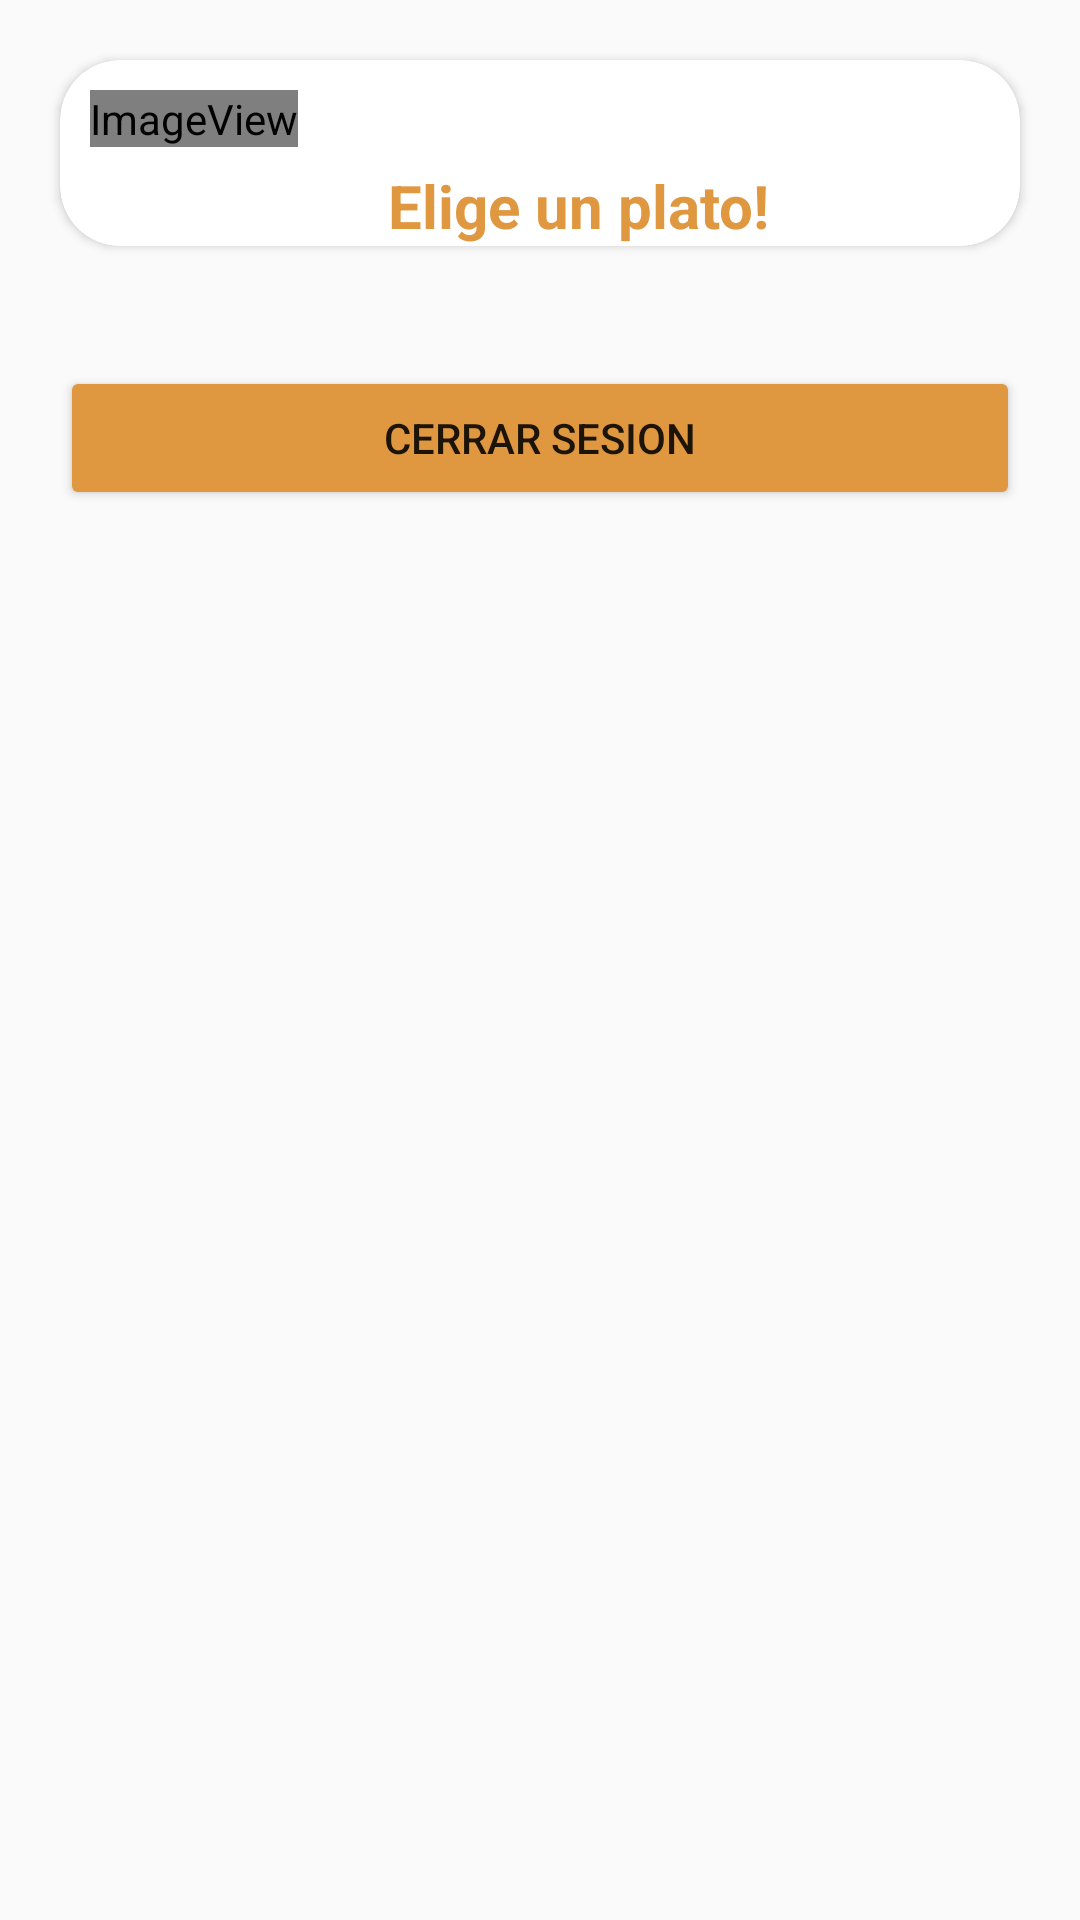

Here is an Android app screen rendered from its layout file. Give the layout XML and the strings, colors and styles it references.
<!-- AndroidManifest.xml: application theme Theme.AppRestaurante -->
<!-- res/layout/activity_platos.xml -->
<?xml version="1.0" encoding="utf-8"?>
<LinearLayout xmlns:android="http://schemas.android.com/apk/res/android"
    xmlns:app="http://schemas.android.com/apk/res-auto"
    xmlns:tools="http://schemas.android.com/tools"
    android:layout_width="match_parent"
    android:layout_height="match_parent"
    android:orientation="vertical"
    tools:context=".PlatosActivity">
    <androidx.cardview.widget.CardView
        android:layout_width="match_parent"
        android:layout_gravity="left"
        android:layout_margin="20dp"
        app:cardCornerRadius="20dp"
        android:layout_height="wrap_content">
        <LinearLayout
            android:layout_width="match_parent"
            android:layout_height="match_parent"
            android:orientation="horizontal"
            android:gravity="left"
            >
            <ImageView
                android:id="@+id/imageView2"
                android:layout_margin="10dp"
                android:layout_width="wrap_content"
                android:layout_height="wrap_content"
                app:srcCompat="@mipmap/bg_restaurante_round" />
            <TextView
                android:layout_width="wrap_content"
                android:layout_height="wrap_content"
                android:text="Elige un plato!"
                android:layout_marginLeft="20dp"
                android:layout_marginTop="35dp"
                android:textSize="20dp"
                android:textColor="@color/main_orange"
                android:textStyle="bold"
                >
            </TextView>
        </LinearLayout>
    </androidx.cardview.widget.CardView>

    <Button
        android:id="@+id/btnCerrarSesion"
        android:layout_margin="20dp"
        android:layout_width="match_parent"
        android:backgroundTint="@color/main_orange"
        android:layout_height="wrap_content"
        android:text="Cerrar Sesion" />

</LinearLayout>
<!-- resources referenced by this layout -->
<resources>
  <color name="main_orange">#DF9740</color>
  <!-- mipmap bg_restaurante_round (mipmap-anydpi-v26) -->
  <?xml version="1.0" encoding="utf-8"?>
  <adaptive-icon xmlns:android="http://schemas.android.com/apk/res/android">
      <background android:drawable="@drawable/bg_restaurante_background"/>
      <foreground android:drawable="@mipmap/bg_restaurante_foreground"/>
  </adaptive-icon>
  <style name="Theme.AppRestaurante" parent="Theme.AppCompat.Light.NoActionBar">
          
          <item name="colorPrimary">@color/purple_500</item>
          <item name="colorPrimaryVariant">@color/purple_700</item>
          <item name="colorOnPrimary">@color/white</item>
          
          <item name="colorSecondary">@color/teal_200</item>
          <item name="colorSecondaryVariant">@color/teal_700</item>
          <item name="colorOnSecondary">@color/black</item>
          
          <item name="android:statusBarColor">?attr/colorPrimaryVariant</item>
          
      </style>
  <color name="purple_500">#FF6200EE</color>
  <color name="purple_700">#FF3700B3</color>
  <color name="white">#FFFFFFFF</color>
  <color name="teal_200">#FF03DAC5</color>
  <color name="teal_700">#FF018786</color>
  <color name="black">#FF000000</color>
</resources>
